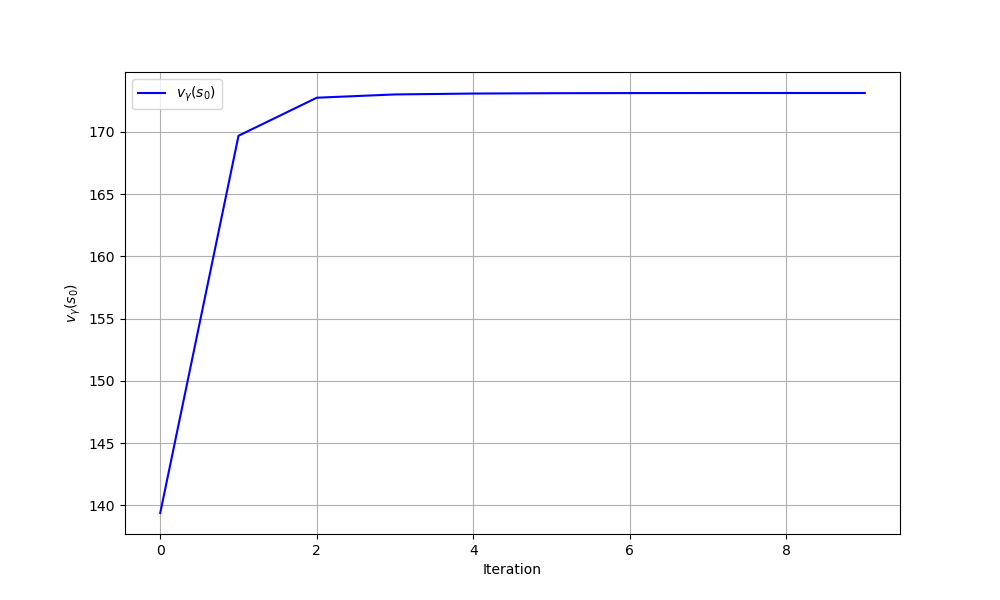

Values plotted in this chart, from the file beside it:
iteration, theta0, theta1, v_gamma
0, 0.0, 0.0, 139.4
1, -2.316, 3.72, 169.7
2, -5.275, 9.13, 172.8
3, -7.916, 13.39, 173
4, -8.789, 14.16, 173.1
5, -9.637, 14.9, 173.1
6, -10.5, 15.67, 173.1
7, -11.36, 16.46, 173.1
8, -12.24, 17.27, 173.1
9, -13.13, 18.09, 173.1
